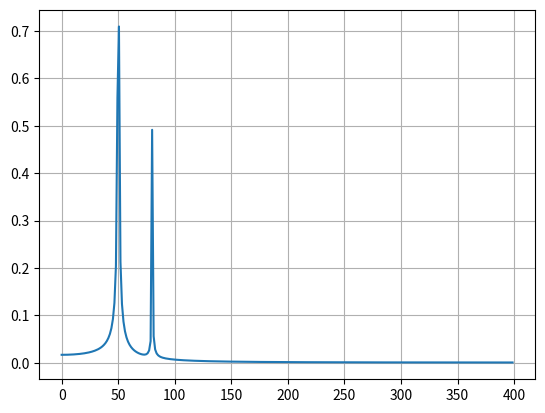

The script that saved this image:
from scipy.optimize import fsolve
from scipy.optimize import minimize_scalar
from scipy.fft import fft, fftfreq
import matplotlib.pyplot as plt
import numpy as np

#1
def eq(p):
    x,y = p
    return 3*x + y - 9, x+ 2*y -8
ans = fsolve(eq,(5,5))
print(ans)

#2
def eq2(p):
    x = p
    return pow(x,2) + 2*x
min = minimize_scalar(eq2)
print(min.fun)

#3
N = 600
T = 1/800
x = np.linspace(0,N*T,N)
y = np.sin(100*np.pi*x) + (1/2)* np.sin(160*np.pi*x)
yf = fft(y)
xf = fftfreq(N,T)[:N//2]

plt.plot(xf,2/N * np.abs(yf[0:N//2]))
plt.grid()
plt.show()



